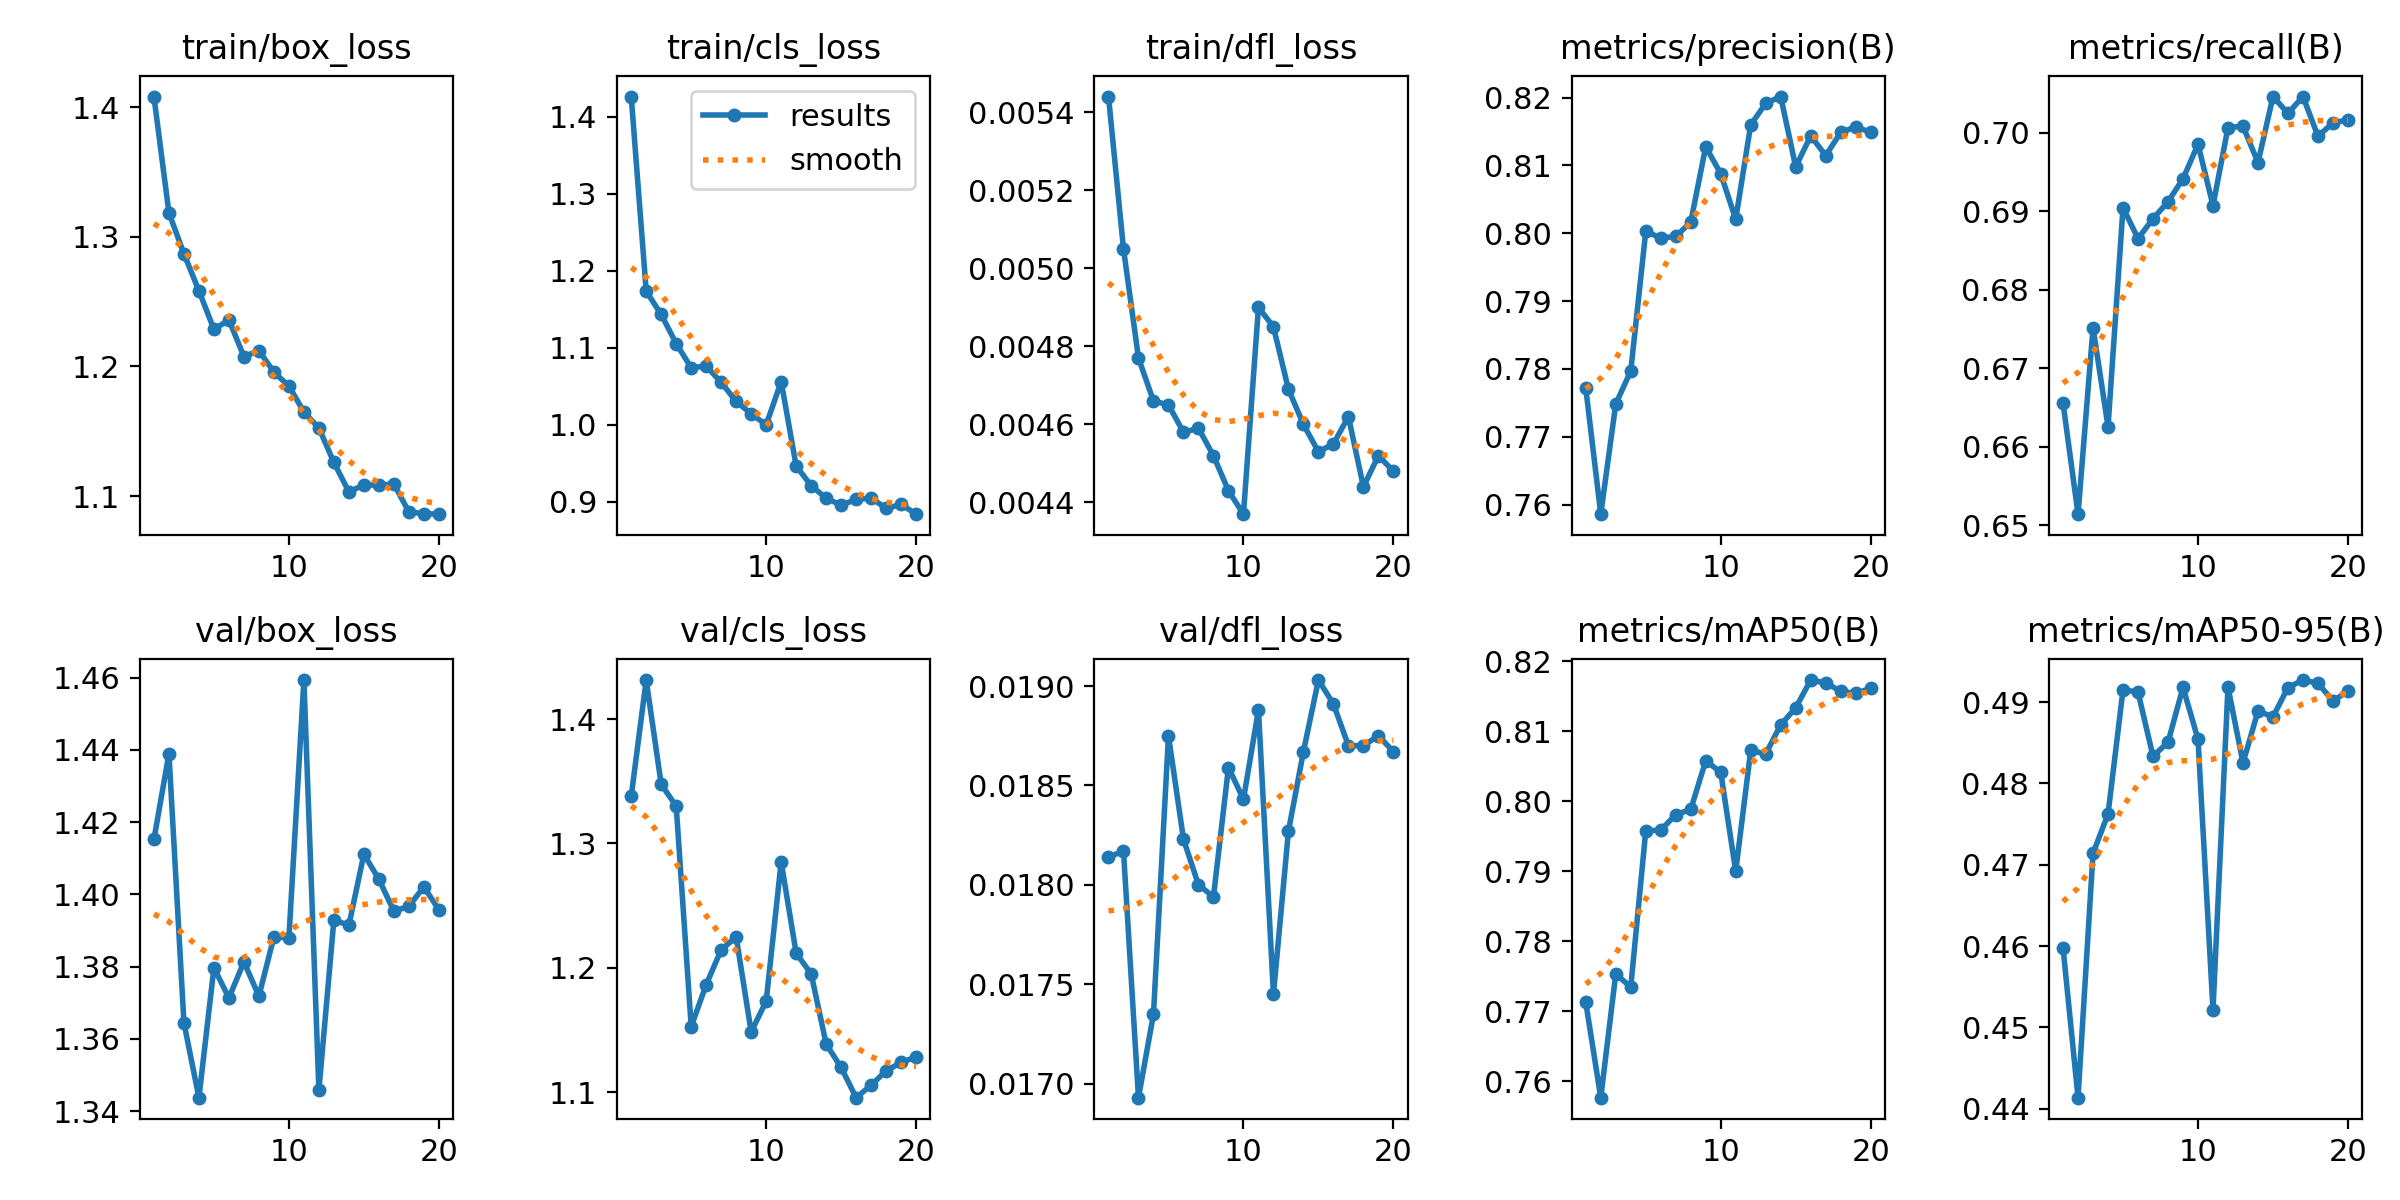

Source data for this figure (header and first rows):
epoch, time, train/box_loss, train/cls_loss, train/dfl_loss, metrics/precision(B), metrics/recall(B), metrics/mAP50(B), metrics/mAP50-95(B), val/box_loss, val/cls_loss, val/dfl_loss, lr/pg0, lr/pg1, lr/pg2
1, 4.532, 1.408, 1.426, 0.00544, 0.7772, 0.6655, 0.7713, 0.4598, 1.415, 1.338, 0.01814, 0.0001, 0.0001, 0.0001
2, 9.446, 1.319, 1.173, 0.00505, 0.7586, 0.6514, 0.7577, 0.4413, 1.439, 1.431, 0.01817, 9.93906e-05, 9.93906e-05, 9.93906e-05
3, 13.6, 1.287, 1.143, 0.00477, 0.7748, 0.6752, 0.7753, 0.4714, 1.364, 1.348, 0.01693, 9.75773e-05, 9.75773e-05, 9.75773e-05
4, 17.83, 1.258, 1.105, 0.00466, 0.7797, 0.6625, 0.7735, 0.4762, 1.344, 1.33, 0.01735, 9.46048e-05, 9.46048e-05, 9.46048e-05
5, 22.02, 1.229, 1.074, 0.00465, 0.8003, 0.6905, 0.7958, 0.4915, 1.38, 1.153, 0.01875, 9.05463e-05, 9.05463e-05, 9.05463e-05
6, 26.24, 1.236, 1.076, 0.00458, 0.7993, 0.6865, 0.7959, 0.4912, 1.371, 1.186, 0.01823, 8.55018e-05, 8.55018e-05, 8.55018e-05
7, 30.4, 1.208, 1.055, 0.00459, 0.7995, 0.689, 0.7981, 0.4833, 1.381, 1.215, 0.018, 7.95954e-05, 7.95954e-05, 7.95954e-05
8, 34.73, 1.212, 1.03, 0.00452, 0.8016, 0.6912, 0.7988, 0.4851, 1.372, 1.225, 0.01794, 7.29725e-05, 7.29725e-05, 7.29725e-05
9, 38.9, 1.196, 1.014, 0.00443, 0.8128, 0.6941, 0.8058, 0.4918, 1.388, 1.149, 0.01859, 6.57963e-05, 6.57963e-05, 6.57963e-05
10, 43.12, 1.185, 1, 0.00437, 0.8088, 0.6985, 0.8041, 0.4854, 1.388, 1.173, 0.01843, 5.82435e-05, 5.82435e-05, 5.82435e-05
11, 48.59, 1.165, 1.056, 0.0049, 0.8021, 0.6907, 0.79, 0.4521, 1.459, 1.285, 0.01888, 5.05e-05, 5.05e-05, 5.05e-05
12, 52.66, 1.153, 0.9467, 0.00485, 0.816, 0.7007, 0.8072, 0.4919, 1.346, 1.212, 0.01745, 4.27565e-05, 4.27565e-05, 4.27565e-05
13, 56.69, 1.126, 0.921, 0.00469, 0.8192, 0.7008, 0.8067, 0.4825, 1.393, 1.195, 0.01827, 3.52037e-05, 3.52037e-05, 3.52037e-05
14, 60.88, 1.103, 0.9049, 0.0046, 0.8202, 0.6962, 0.8109, 0.4889, 1.391, 1.139, 0.01867, 2.80275e-05, 2.80275e-05, 2.80275e-05
15, 64.82, 1.109, 0.8956, 0.00453, 0.8098, 0.7046, 0.8133, 0.4882, 1.411, 1.12, 0.01903, 2.14046e-05, 2.14046e-05, 2.14046e-05
16, 68.76, 1.109, 0.9033, 0.00455, 0.8144, 0.7025, 0.8173, 0.4918, 1.404, 1.096, 0.01891, 1.54982e-05, 1.54982e-05, 1.54982e-05
17, 72.73, 1.109, 0.9052, 0.00462, 0.8115, 0.7046, 0.8169, 0.4927, 1.395, 1.106, 0.0187, 1.04537e-05, 1.04537e-05, 1.04537e-05
18, 76.7, 1.088, 0.8916, 0.00444, 0.8149, 0.6996, 0.8157, 0.4923, 1.397, 1.117, 0.0187, 6.39518e-06, 6.39518e-06, 6.39518e-06
19, 80.67, 1.086, 0.8968, 0.00452, 0.8157, 0.7012, 0.8154, 0.4901, 1.402, 1.124, 0.01875, 3.4227e-06, 3.4227e-06, 3.4227e-06
20, 84.76, 1.086, 0.8841, 0.00448, 0.8149, 0.7017, 0.8161, 0.4914, 1.396, 1.128, 0.01867, 1.60943e-06, 1.60943e-06, 1.60943e-06
